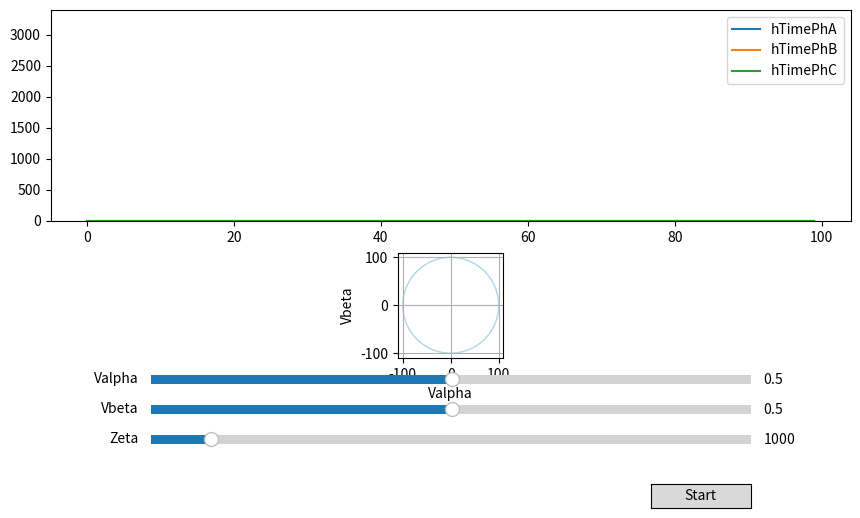

Source code (Python):
import numpy as np
import matplotlib.pyplot as plt
from matplotlib.widgets import Slider, Button
from matplotlib.animation import FuncAnimation

# 常量定义
SQRT_3 = np.sqrt(3)  # 根号3
PWM_PERIOD = 3400      # PWM周期
T = PWM_PERIOD * 4    # TIM1 ARR值的4倍
T_SQRT3 = int(T * SQRT_3)

# 扇区定义
SECTOR_1, SECTOR_2, SECTOR_3, SECTOR_4, SECTOR_5, SECTOR_6 = 1, 2, 3, 4, 5, 6

# SVPWM计算函数
def calc_svpwm(Valpha, Vbeta, zeta):
    # 计算中间变量
    wUAlpha = Valpha * T_SQRT3
    wUBeta = -(Vbeta * T)

    wX = wUBeta
    wY = (wUBeta + wUAlpha) / 2
    wZ = (wUBeta - wUAlpha) / 2

    # 查找扇区号
    if wY < 0:
        if wZ < 0:
            bSector = SECTOR_5
        else:
            if wX <= 0:
                bSector = SECTOR_4
            else:
                bSector = SECTOR_3
    else:
        if wZ >= 0:
            bSector = SECTOR_2
        else:
            if wX <= 0:
                bSector = SECTOR_6
            else:
                bSector = SECTOR_1

    # 计算三相占空比
    if bSector in [SECTOR_1, SECTOR_4]:
        hTimePhA = (T / 8) + (((T + wX) - wZ) / 2) / zeta
        hTimePhB = hTimePhA + wZ / zeta
        hTimePhC = hTimePhB - wX / zeta
    elif bSector in [SECTOR_2, SECTOR_5]:
        hTimePhA = (T / 8) + (((T + wY) - wZ) / 2) / zeta
        hTimePhB = hTimePhA + wZ / zeta
        hTimePhC = hTimePhA - wY / zeta
    elif bSector in [SECTOR_3, SECTOR_6]:
        hTimePhA = (T / 8) + (((T - wX) + wY) / 2) / zeta
        hTimePhC = hTimePhA - wY / zeta
        hTimePhB = hTimePhC + wX / zeta
    else:
        hTimePhA, hTimePhB, hTimePhC = 0, 0, 0

    return hTimePhA, hTimePhB, hTimePhC

# 动态调节和图像化显示
def main():
    # 初始值
    Valpha_init = 0.5
    Vbeta_init = 0.5
    zeta_init = 1000

    # 创建图形和滑动条
    fig = plt.figure(figsize=(10, 6))
    gs = fig.add_gridspec(2, 1, height_ratios=[2, 1])

    ax_main = fig.add_subplot(gs[0])
    ax_vector = fig.add_subplot(gs[1])

    plt.subplots_adjust(left=0.1, bottom=0.3)
    ax_Valpha = plt.axes([0.2, 0.25, 0.6, 0.03])
    ax_Vbeta = plt.axes([0.2, 0.2, 0.6, 0.03])
    ax_zeta = plt.axes([0.2, 0.15, 0.6, 0.03])

    slider_Valpha = Slider(ax_Valpha, 'Valpha', -100.0, 100.0, valinit=Valpha_init)
    slider_Vbeta = Slider(ax_Vbeta, 'Vbeta', -100.0, 100.0, valinit=Vbeta_init)
    slider_zeta = Slider(ax_zeta, 'Zeta', 1, 10000, valinit=zeta_init, valstep=1)

    # 初始化绘图
    time = np.arange(0, 100, 1)
    hTimePhA_vals = np.zeros_like(time)
    hTimePhB_vals = np.zeros_like(time)
    hTimePhC_vals = np.zeros_like(time)

    line_A, = ax_main.plot(time, hTimePhA_vals, label='hTimePhA')
    line_B, = ax_main.plot(time, hTimePhB_vals, label='hTimePhB')
    line_C, = ax_main.plot(time, hTimePhC_vals, label='hTimePhC')
    ax_main.set_ylim(0, T/4)
    ax_main.legend()

    # 向量图初始化
    circle = plt.Circle((0, 0), 100, color='lightblue', fill=False)
    vector_line, = ax_vector.plot([], [], marker='o', markersize=5, linestyle='-')

    ax_vector.add_artist(circle)
    ax_vector.set_xlim(-110, 110)
    ax_vector.set_ylim(-110, 110)
    ax_vector.set_aspect('equal')
    ax_vector.grid(True)
    ax_vector.set_xlabel('Valpha')
    ax_vector.set_ylabel('Vbeta')

    # 自动模式状态
    auto_mode = False

    # 更新函数
    def update(val):
        nonlocal auto_mode
        if not auto_mode:
            Valpha = slider_Valpha.val
            Vbeta = slider_Vbeta.val
            zeta = slider_zeta.val

            # 计算SVPWM
            hTimePhA, hTimePhB, hTimePhC = calc_svpwm(Valpha, Vbeta, zeta)

            # 更新数据
            hTimePhA_vals[:-1] = hTimePhA_vals[1:]
            hTimePhA_vals[-1] = hTimePhA

            hTimePhB_vals[:-1] = hTimePhB_vals[1:]
            hTimePhB_vals[-1] = hTimePhB

            hTimePhC_vals[:-1] = hTimePhC_vals[1:]
            hTimePhC_vals[-1] = hTimePhC

            # 更新绘图
            line_A.set_ydata(hTimePhA_vals)
            line_B.set_ydata(hTimePhB_vals)
            line_C.set_ydata(hTimePhC_vals)
            fig.canvas.draw_idle()

            # 更新向量图
            vector_line.set_data([0, Valpha], [0, Vbeta])
            ax_vector.relim()
            ax_vector.autoscale_view()

    # 绑定滑动条事件
    slider_Valpha.on_changed(update)
    slider_Vbeta.on_changed(update)
    slider_zeta.on_changed(update)

    # 自动模式切换函数
    def toggle_auto_mode(event):
        nonlocal auto_mode
        auto_mode = not auto_mode
        button.label.set_text('Stop' if auto_mode else 'Start')

    # 添加开始/停止按钮
    ax_button = plt.axes([0.7, 0.05, 0.1, 0.04])
    button = Button(ax_button, 'Start')
    button.on_clicked(toggle_auto_mode)

    # 自动模式更新函数
    t = 0

    def animate(i):
        nonlocal t, auto_mode
        if auto_mode:
            Valpha = 100 * np.cos(t)
            Vbeta = 100 * np.sin(t)
            zeta = slider_zeta.val

            # 计算SVPWM
            hTimePhA, hTimePhB, hTimePhC = calc_svpwm(Valpha, Vbeta, zeta)

            # 更新数据
            hTimePhA_vals[:-1] = hTimePhA_vals[1:]
            hTimePhA_vals[-1] = hTimePhA

            hTimePhB_vals[:-1] = hTimePhB_vals[1:]
            hTimePhB_vals[-1] = hTimePhB

            hTimePhC_vals[:-1] = hTimePhC_vals[1:]
            hTimePhC_vals[-1] = hTimePhC

            # 更新绘图
            line_A.set_ydata(hTimePhA_vals)
            line_B.set_ydata(hTimePhB_vals)
            line_C.set_ydata(hTimePhC_vals)
            fig.canvas.draw_idle()

            # 更新向量图
            vector_line.set_data([0, Valpha], [0, Vbeta])
            ax_vector.relim()
            ax_vector.autoscale_view()

            t += 0.1  # 时间步长

    # 启动动画
    ani = FuncAnimation(fig, animate, interval=100)

    # 显示图形
    plt.show()

if __name__ == "__main__":
    main()



